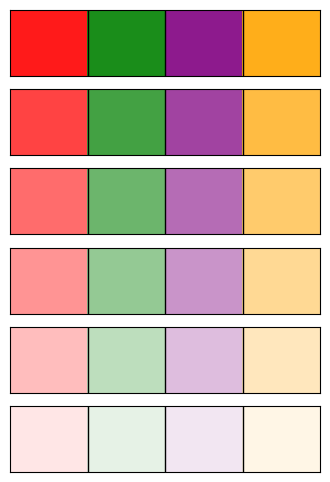
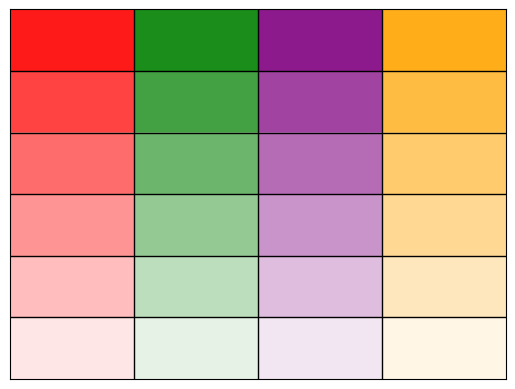

Here is the Python script that generated these plots, in order: (Note: this script raises an exception after producing the figures.)
import matplotlib.pyplot as plt
import numpy as np
import matplotlib.colors as mcolors
import random
import os

# Figure dir
figDir = os.path.join(os.getcwd(), 'figures_output')
if not os.path.isdir(figDir):
    os.makedirs(figDir)

# Define colors for the columns
# colors = ['red', 'green', 'blue', 'purple', 'orange', 'gold'] # Full set
colors = ['red', 'green', 'purple', 'orange'] # subset to show feature selection

# Define the number of gradient steps and grid size
num_steps = 6
grid_size = len(colors)  # Modify this list to change the number of columns and colors
color_step = 1.6

shuffleSet = [False, True]
perRow = [True, False]

shuffleSet_name = ['Grid.svg', 'Grid_Shuffle.svg']

for shuffle_switch, fName in zip(shuffleSet, shuffleSet_name):

    # Create a gradient matrix
    gradient_matrix = np.zeros((num_steps, grid_size, 4))
    for i in range(num_steps):
        for j in range(grid_size):
            color_index = min(j, len(colors) - 1)
            gradient_matrix[i, j] = mcolors.to_rgba(colors[color_index], 1.0 - ((i*color_step) + 1) / 10)

    # Shuffle columns if needed
    if shuffle_switch:
        for col_i in np.arange(gradient_matrix.shape[1]):
            random.shuffle(gradient_matrix[:, col_i, 3])

    for row_switch in perRow:
        if row_switch:
            # Create a figure and axis for each row of 'gradient_matrix'
            fig, ax = plt.subplots(num_steps, 1, figsize=(grid_size, num_steps))

            # Plot each row of the gradient matrix as a colored table
            for i in range(num_steps):
                grid_data = gradient_matrix[i,:,:]

                ax[i].imshow(grid_data[None, :,:], aspect='auto')

                # Remove x and y ticks
                ax[i].set_xticks([])
                ax[i].set_yticks([])

                # Draw lines to separate cells
                for j in range(1, grid_size):
                    ax[i].axvline(j - 0.5, color='black', linewidth=1)

            fig.savefig(os.path.join(figDir, f'Rows_{fName}'), format='svg', dpi=1200)

        else:
            # Create the figure and axis
            fig, ax = plt.subplots()

            # Plot the gradient matrix as a colored table
            ax.imshow(gradient_matrix, aspect='auto')

            # Remove x and y ticks
            ax.set_xticks([])
            ax.set_yticks([])

            # Draw lines to separate cells
            for i in range(1, num_steps):
                ax.axhline(i - 0.5, color='black', linewidth=1)
            for j in range(1, grid_size):
                ax.axvline(j - 0.5, color='black', linewidth=1)

            fig.savefig(os.path.join(figDir, fName), format='svg', dpi=1200)